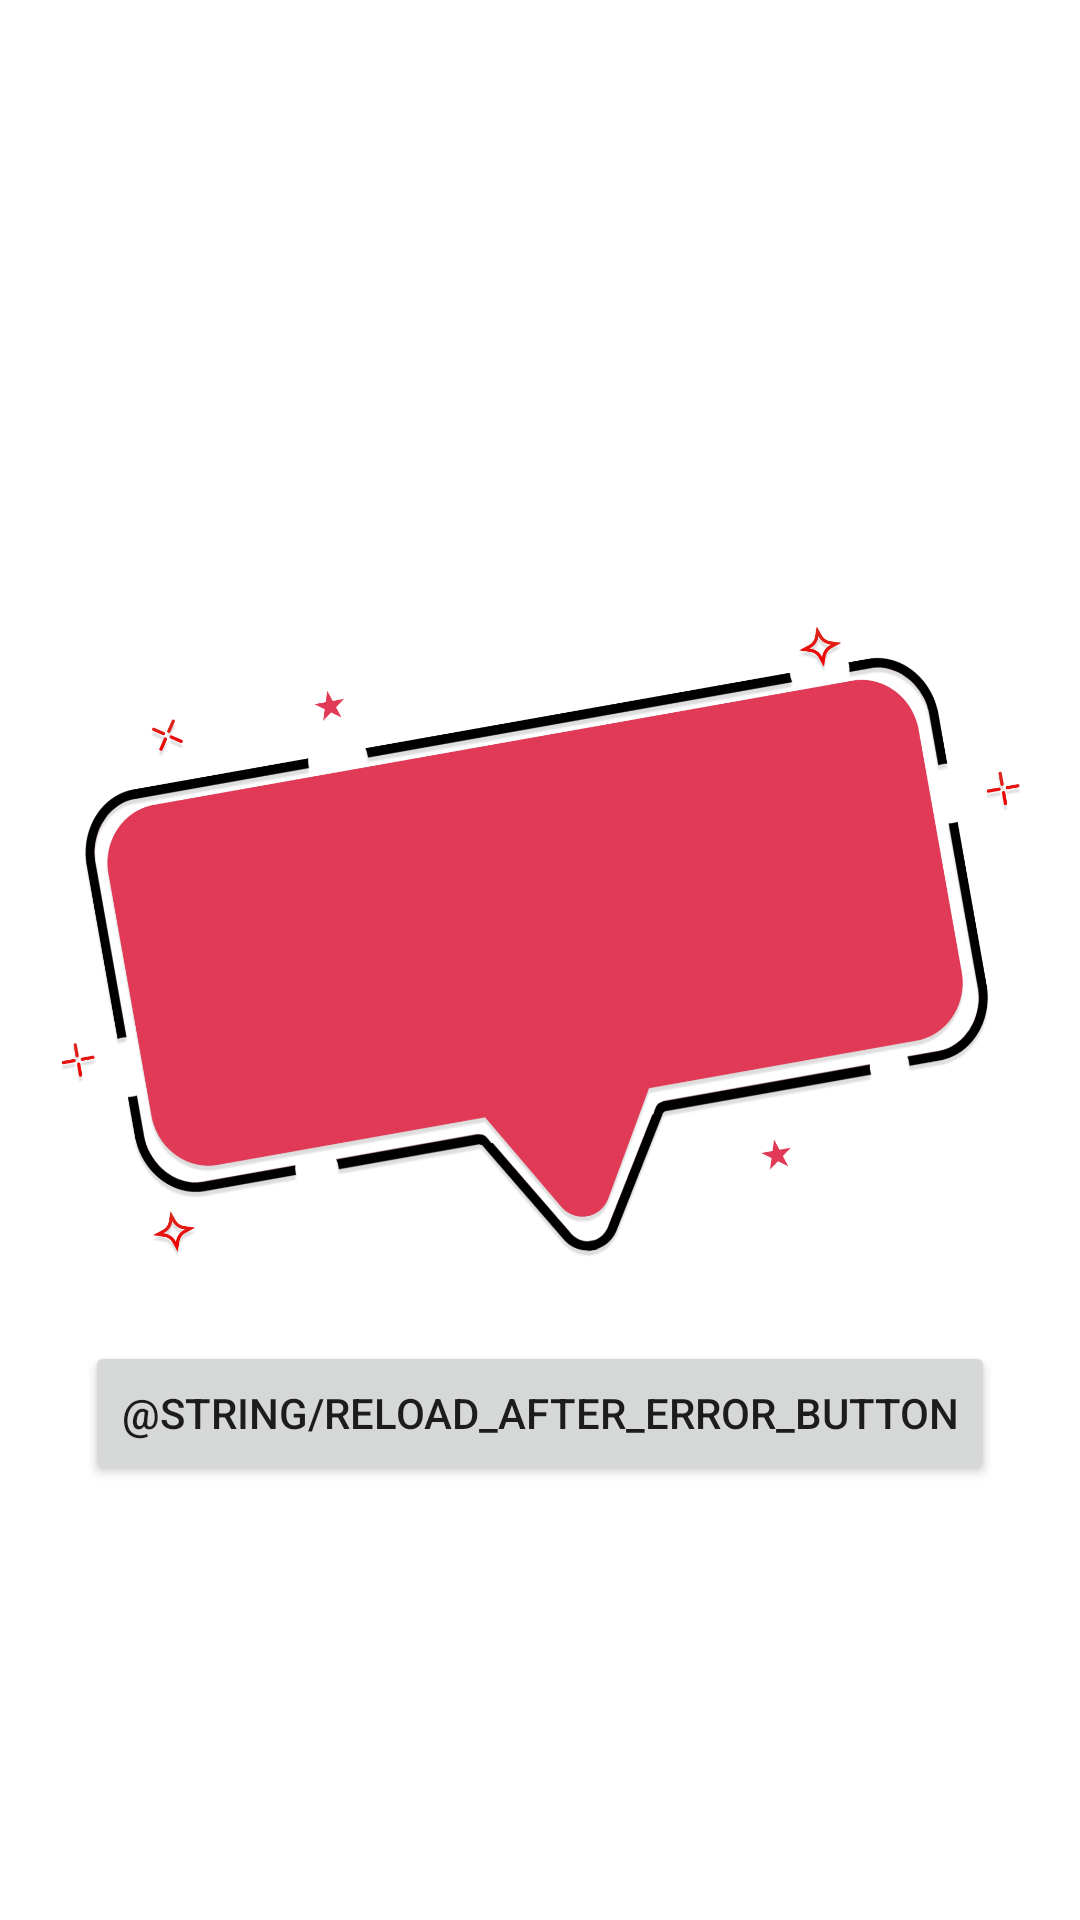

The Android layout XML behind this screen, and the referenced resources:
<!-- AndroidManifest.xml: application theme Theme.WeatherAppAvito -->
<!-- res/layout/layout_state_part.xml -->
<?xml version="1.0" encoding="utf-8"?>
<androidx.constraintlayout.widget.ConstraintLayout
    xmlns:android="http://schemas.android.com/apk/res/android"
    xmlns:app="http://schemas.android.com/apk/res-auto"
    xmlns:tools="http://schemas.android.com/tools"
    android:layout_gravity="center"
    android:layout_width="wrap_content"
    android:layout_height="wrap_content">

    <ImageView
        android:id="@+id/errorImage"
        android:layout_width="350dp"
        android:layout_height="350dp"
        android:src="@drawable/img_error_box"
        app:layout_constraintTop_toTopOf="parent"
        app:layout_constraintEnd_toEndOf="parent"
        app:layout_constraintBottom_toBottomOf="parent"
        app:layout_constraintStart_toStartOf="parent"
        tools:ignore="ContentDescription" />

    <TextView
        android:id="@+id/errorMessageTv"
        android:layout_width="230dp"
        android:layout_height="100dp"
        android:textSize="20sp"
        android:rotation="-10"
        android:textColor="@color/white"
        android:gravity="center|top"
        app:layout_constraintEnd_toEndOf="@id/errorImage"
        app:layout_constraintStart_toStartOf="@id/errorImage"
        app:layout_constraintTop_toTopOf="@id/errorImage"
        app:layout_constraintBottom_toBottomOf="@id/errorImage"
        tools:text="Unexpected error occurred" />

    <Button
        android:id="@+id/tryAgainButton"
        android:layout_width="wrap_content"
        android:layout_height="wrap_content"
        android:text="@string/reload_after_error_button"

        app:layout_constraintEnd_toEndOf="parent"
        app:layout_constraintStart_toStartOf="parent"
        app:layout_constraintBottom_toBottomOf="@id/errorImage" />




</androidx.constraintlayout.widget.ConstraintLayout>
<!-- resources referenced by this layout -->
<resources>
  <color name="white">#FFFFFFFF</color>
  <!-- drawable img_error_box: webp bitmap (drawable, 69486 bytes) -->
  <style name="Theme.WeatherAppAvito" parent="Theme.MaterialComponents.DayNight.DarkActionBar">
  
          
          <item name="colorPrimary">@color/purple_500</item>
          <item name="colorPrimaryVariant">@color/purple_700</item>
          <item name="colorOnPrimary">@color/white</item>
          
          <item name="colorSecondary">@color/teal_200</item>
          <item name="colorSecondaryVariant">@color/teal_700</item>
          <item name="colorOnSecondary">@color/black</item>
          
          <item name="android:statusBarColor">@color/accient_blue</item>
  
  
          
      </style>
  <color name="purple_500">#FF6200EE</color>
  <color name="purple_700">#FF3700B3</color>
  <color name="teal_200">#FF03DAC5</color>
  <color name="teal_700">#FF018786</color>
  <color name="black">#FF000000</color>
  <color name="accient_blue">#0099FF</color>
</resources>
